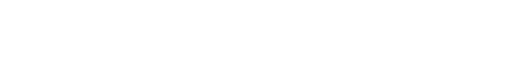
t = 0.00 s
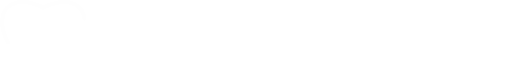
t = 1.64 s
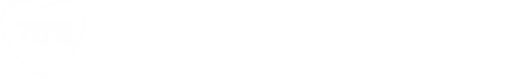
t = 3.61 s
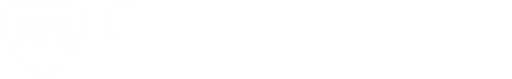
t = 5.16 s
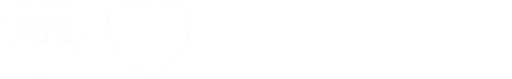
t = 6.41 s
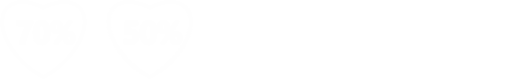
t = 8.21 s

The animated SVG that drew these frames (rendered in a browser with its animation timeline set to each time). Animation: 12 CSS @keyframes rules; frames cover the first 8.21 s, repeats indefinitely.

<!--?xml version="1.0" encoding="UTF-8"?-->

<!-- Creator: CorelDRAW 2021 (64-Bit) -->
<svg xmlns="http://www.w3.org/2000/svg" xml:space="preserve" width="711.259mm" height="109.815mm" version="1.1" style="shape-rendering: geometricprecision; text-rendering: geometricprecision; fill-rule: evenodd; clip-rule: evenodd;" viewBox="0 0 10011.4 1545.71" xmlns:xlink="http://www.w3.org/1999/xlink" xmlns:xodm="http://www.corel.com/coreldraw/odm/2003">
 <defs>
  <style type="text/css">
   
    .str0 {stroke:#FEFEFE;stroke-width:79.45;stroke-linecap:round;stroke-linejoin:round;stroke-miterlimit:22.9256}
    .str1 {stroke:#FEFEFE;stroke-width:69.52;stroke-linecap:round;stroke-linejoin:round;stroke-miterlimit:22.9256}
    .fil0 {fill:none}
    .fil1 {fill:none;fill-rule:nonzero}
   
  </style>
 </defs>
 <g id="Plan_x0020_1">
  <metadata id="CorelCorpID_0Corel-Layer"></metadata>
  <path class="fil0 str0 zyUDWYUV_0" d="M151.1 827.37c-166.26,-319.94 -149.21,-620.74 69.95,-738.44 159.36,-85.58 391.39,-55.96 625.41,59.83 234.02,-115.79 466.05,-145.4 625.41,-59.83 219.16,117.7 236.21,418.5 69.95,738.44 -47.25,90.94 -109.29,183.41 -185.74,273.68 -149.84,176.92 -330.32,316.22 -509.62,404.93 -179.31,-88.72 -359.78,-228.01 -509.62,-404.93 -76.45,-90.27 -138.49,-182.74 -185.74,-273.68z"></path>
  <path class="fil1 str1 zyUDWYUV_1" d="M621.31 460.89c-17.72,32.41 -34.43,64.43 -50.13,96.13 -15.8,31.81 -30,63.62 -42.78,95.63 -12.78,32.11 -23.86,64.33 -33.32,96.84 -9.46,32.51 -16.71,65.73 -21.85,99.76l-71.67 0c4.73,-30.3 11.48,-60.5 20.24,-90.6 8.76,-30.2 19.02,-60.3 30.8,-90.5 11.78,-30.1 24.97,-60.4 39.66,-90.9 14.6,-30.4 30.2,-61.2 46.71,-92.21l-200.22 0 0 -58.59 282.57 0 0 34.43zm183.71 395.62c-43.99,0 -78.42,-18.02 -103.08,-53.96 -24.66,-36.04 -36.94,-88.08 -36.94,-156.13 0,-74.79 12.78,-131.27 38.55,-169.62 25.77,-38.35 62.92,-57.58 111.54,-57.58 93.02,0 139.42,72.28 139.42,216.83 0,71.67 -13.09,126.23 -39.36,163.98 -26.17,37.65 -62.92,56.47 -110.13,56.47zm6.84 -382.93c-51.34,0 -77.01,56.57 -77.01,169.72 0,105.9 25.17,158.85 75.5,158.85 49.53,0 74.29,-53.86 74.29,-161.47 0,-111.44 -24.26,-167.11 -72.78,-167.11zm288.1 165.49c-29.9,0 -53.65,-9.56 -71.37,-28.79 -17.72,-19.13 -26.58,-44.8 -26.58,-76.81 0,-35.03 9.36,-62.61 28.19,-82.85 18.72,-20.13 44.09,-30.2 75.9,-30.2 30.9,0 54.86,9.36 71.88,27.99 17.01,18.72 25.47,45 25.47,78.82 0,33.82 -9.56,60.9 -28.59,81.34 -19.13,20.34 -44.09,30.5 -74.9,30.5zm4.13 -177.57c-16.11,0 -28.89,6.24 -38.25,18.62 -9.26,12.38 -13.99,29.39 -13.99,51.14 0,21.24 4.63,37.75 13.69,49.63 9.16,11.78 21.74,17.72 37.65,17.72 15.91,0 28.39,-6.14 37.45,-18.42 9.06,-12.38 13.59,-29.49 13.59,-51.34 0,-21.24 -4.53,-37.75 -13.39,-49.63 -8.96,-11.78 -21.24,-17.72 -36.74,-17.72zm282.27 -35.03l-271.39 425.82 -42.18 0 271.09 -425.82 42.48 0zm-38.05 429.44c-29.9,0 -53.75,-9.56 -71.37,-28.79 -17.72,-19.13 -26.58,-44.8 -26.58,-76.81 0,-35.03 9.36,-62.61 28.19,-82.85 18.72,-20.13 44.09,-30.2 75.9,-30.2 30.9,0 54.86,9.36 71.77,27.99 17.01,18.72 25.57,45 25.57,78.82 0,33.82 -9.56,60.9 -28.59,81.34 -19.13,20.34 -44.09,30.5 -74.9,30.5zm4.13 -177.57c-16.21,0 -28.89,6.24 -38.25,18.62 -9.36,12.38 -13.99,29.4 -13.99,51.14 0,21.24 4.53,37.75 13.69,49.63 9.16,11.78 21.74,17.72 37.65,17.72 15.91,0 28.39,-6.14 37.45,-18.42 9.06,-12.38 13.59,-29.5 13.59,-51.34 0,-21.24 -4.53,-37.75 -13.49,-49.63 -8.96,-11.78 -21.14,-17.72 -36.64,-17.72z"></path>
  <path class="fil0 str0 zyUDWYUV_2" d="M2230.72 827.37c-166.26,-319.94 -149.21,-620.74 69.95,-738.44 159.36,-85.58 391.39,-55.96 625.41,59.83 234.02,-115.79 466.05,-145.4 625.41,-59.83 219.16,117.7 236.21,418.5 69.95,738.44 -47.25,90.94 -109.29,183.41 -185.74,273.68 -149.84,176.92 -330.32,316.22 -509.62,404.93 -179.31,-88.72 -359.78,-228.01 -509.62,-404.93 -76.45,-90.27 -138.49,-182.74 -185.74,-273.68z"></path>
  <path class="fil1 str1 zyUDWYUV_3" d="M2443.42 839.7l0 -65.73c27.78,18.82 55.87,28.19 84.36,28.19 28.69,0 51.84,-7.35 69.26,-22.05 17.52,-14.7 26.27,-34.23 26.27,-58.69 0,-24.06 -8.86,-42.78 -26.68,-56.17 -17.82,-13.39 -43.29,-20.13 -76.51,-20.13 -11.38,0 -34.53,1.21 -69.36,3.52l15.1 -222.17 208.18 0 0 58.59 -151.3 0 -7.05 105.7c13.59,-0.81 25.87,-1.21 36.84,-1.21 44.8,0 79.53,11.48 103.99,34.53 24.46,22.95 36.74,54.46 36.74,94.42 0,41.88 -14.09,75.4 -42.08,100.67 -27.99,25.27 -66.54,37.95 -115.46,37.95 -41.27,0 -72.08,-5.84 -92.31,-17.41zm452.69 16.81c-43.99,0 -78.42,-18.02 -103.08,-53.96 -24.66,-36.04 -36.94,-88.08 -36.94,-156.13 0,-74.79 12.78,-131.27 38.55,-169.62 25.77,-38.35 62.92,-57.58 111.54,-57.58 93.02,0 139.42,72.28 139.42,216.83 0,71.67 -13.09,126.23 -39.36,163.98 -26.17,37.65 -62.92,56.47 -110.13,56.47zm6.84 -382.93c-51.34,0 -77.01,56.57 -77.01,169.72 0,105.9 25.17,158.85 75.5,158.85 49.53,0 74.29,-53.86 74.29,-161.47 0,-111.44 -24.26,-167.11 -72.78,-167.11zm288.1 165.49c-29.9,0 -53.65,-9.56 -71.37,-28.79 -17.72,-19.13 -26.58,-44.8 -26.58,-76.81 0,-35.03 9.36,-62.61 28.19,-82.85 18.72,-20.13 44.09,-30.2 75.9,-30.2 30.9,0 54.86,9.36 71.88,27.99 17.01,18.72 25.47,45 25.47,78.82 0,33.82 -9.56,60.9 -28.59,81.34 -19.13,20.34 -44.09,30.5 -74.9,30.5zm4.13 -177.57c-16.11,0 -28.89,6.24 -38.25,18.62 -9.26,12.38 -13.99,29.39 -13.99,51.14 0,21.24 4.63,37.75 13.69,49.63 9.16,11.78 21.74,17.72 37.65,17.72 15.91,0 28.39,-6.14 37.45,-18.42 9.06,-12.38 13.59,-29.49 13.59,-51.34 0,-21.24 -4.53,-37.75 -13.39,-49.63 -8.96,-11.78 -21.24,-17.72 -36.74,-17.72zm282.27 -35.03l-271.39 425.82 -42.18 0 271.09 -425.82 42.48 0zm-38.05 429.44c-29.9,0 -53.75,-9.56 -71.37,-28.79 -17.72,-19.13 -26.58,-44.8 -26.58,-76.81 0,-35.03 9.36,-62.61 28.19,-82.85 18.72,-20.13 44.09,-30.2 75.9,-30.2 30.9,0 54.86,9.36 71.77,27.99 17.01,18.72 25.57,45 25.57,78.82 0,33.82 -9.56,60.9 -28.59,81.34 -19.13,20.34 -44.09,30.5 -74.9,30.5zm4.13 -177.57c-16.21,0 -28.89,6.24 -38.25,18.62 -9.36,12.38 -13.99,29.4 -13.99,51.14 0,21.24 4.53,37.75 13.69,49.63 9.16,11.78 21.74,17.72 37.65,17.72 15.91,0 28.39,-6.14 37.45,-18.42 9.06,-12.38 13.59,-29.5 13.59,-51.34 0,-21.24 -4.53,-37.75 -13.49,-49.63 -8.96,-11.78 -21.14,-17.72 -36.64,-17.72z"></path>
  <path class="fil0 str0 zyUDWYUV_4" d="M4310.33 827.37c-166.26,-319.94 -149.21,-620.74 69.95,-738.44 159.36,-85.58 391.39,-55.96 625.41,59.83 234.02,-115.79 466.05,-145.4 625.41,-59.83 219.16,117.7 236.21,418.5 69.95,738.44 -47.25,90.94 -109.29,183.41 -185.74,273.68 -149.84,176.92 -330.32,316.22 -509.62,404.93 -179.31,-88.72 -359.78,-228.01 -509.62,-404.93 -76.45,-90.27 -138.49,-182.74 -185.74,-273.68z"></path>
  <path class="fil1 str1 zyUDWYUV_5" d="M4513.57 833.76l0 -64.33c27.58,21.85 58.59,32.72 93.22,32.72 28.09,0 50.64,-6.44 67.45,-19.23 16.81,-12.78 25.17,-30.1 25.17,-51.94 0,-48.02 -36.64,-71.98 -110.03,-71.98l-32.72 0 0 -54.96 31.31 0c65.03,0 97.55,-22.65 97.55,-67.85 0,-41.78 -25.37,-62.61 -76,-62.61 -28.39,0 -54.96,10.17 -79.93,30.5l0 -60.7c28.69,-16.11 62.61,-24.16 101.67,-24.16 37.55,0 67.65,9.46 90.3,28.29 22.55,18.92 33.92,43.08 33.92,72.58 0,55.57 -28.39,91.4 -84.96,107.31l0 1.21c30.5,2.92 54.56,13.59 72.28,32.01 17.72,18.42 26.47,41.37 26.47,68.96 0,37.95 -14.19,68.65 -42.68,91.91 -28.59,23.35 -66.14,35.03 -112.75,35.03 -41.88,0 -75.3,-7.55 -100.26,-22.75zm462.16 22.75c-43.99,0 -78.42,-18.02 -103.08,-53.96 -24.66,-36.04 -36.94,-88.08 -36.94,-156.13 0,-74.79 12.78,-131.27 38.55,-169.62 25.77,-38.35 62.92,-57.58 111.54,-57.58 93.02,0 139.42,72.28 139.42,216.83 0,71.67 -13.09,126.23 -39.36,163.98 -26.17,37.65 -62.92,56.47 -110.13,56.47zm6.84 -382.93c-51.34,0 -77.01,56.57 -77.01,169.72 0,105.9 25.17,158.85 75.5,158.85 49.53,0 74.29,-53.86 74.29,-161.47 0,-111.44 -24.26,-167.11 -72.78,-167.11zm288.1 165.49c-29.9,0 -53.65,-9.56 -71.37,-28.79 -17.72,-19.13 -26.58,-44.8 -26.58,-76.81 0,-35.03 9.36,-62.61 28.19,-82.85 18.72,-20.13 44.09,-30.2 75.9,-30.2 30.9,0 54.86,9.36 71.88,27.99 17.01,18.72 25.47,45 25.47,78.82 0,33.82 -9.56,60.9 -28.59,81.34 -19.13,20.34 -44.09,30.5 -74.9,30.5zm4.13 -177.57c-16.11,0 -28.89,6.24 -38.25,18.62 -9.26,12.38 -13.99,29.39 -13.99,51.14 0,21.24 4.63,37.75 13.69,49.63 9.16,11.78 21.74,17.72 37.65,17.72 15.91,0 28.39,-6.14 37.45,-18.42 9.06,-12.38 13.59,-29.49 13.59,-51.34 0,-21.24 -4.53,-37.75 -13.39,-49.63 -8.96,-11.78 -21.24,-17.72 -36.74,-17.72zm282.27 -35.03l-271.39 425.82 -42.18 0 271.09 -425.82 42.48 0zm-38.05 429.44c-29.9,0 -53.75,-9.56 -71.37,-28.79 -17.72,-19.13 -26.58,-44.8 -26.58,-76.81 0,-35.03 9.36,-62.61 28.19,-82.85 18.72,-20.13 44.09,-30.2 75.9,-30.2 30.9,0 54.86,9.36 71.77,27.99 17.01,18.72 25.57,45 25.57,78.82 0,33.82 -9.56,60.9 -28.59,81.34 -19.13,20.34 -44.09,30.5 -74.9,30.5zm4.13 -177.57c-16.21,0 -28.89,6.24 -38.25,18.62 -9.36,12.38 -13.99,29.4 -13.99,51.14 0,21.24 4.53,37.75 13.69,49.63 9.16,11.78 21.74,17.72 37.65,17.72 15.91,0 28.39,-6.14 37.45,-18.42 9.06,-12.38 13.59,-29.5 13.59,-51.34 0,-21.24 -4.53,-37.75 -13.49,-49.63 -8.96,-11.78 -21.14,-17.72 -36.64,-17.72z"></path>
  <path class="fil0 str0 zyUDWYUV_6" d="M6389.95 827.37c-166.26,-319.94 -149.21,-620.74 69.95,-738.44 159.36,-85.58 391.39,-55.96 625.41,59.83 234.02,-115.79 466.05,-145.4 625.41,-59.83 219.16,117.7 236.21,418.5 69.95,738.44 -47.25,90.94 -109.29,183.41 -185.74,273.68 -149.84,176.92 -330.32,316.22 -509.62,404.93 -179.31,-88.72 -359.78,-228.01 -509.62,-404.93 -76.45,-90.27 -138.49,-182.74 -185.74,-273.68z"></path>
  <path class="fil1 str1 zyUDWYUV_7" d="M6851.3 849.26l-265.46 0 0 -32.72c0,-13.29 1.91,-25.87 5.64,-37.55 3.72,-11.68 8.76,-22.65 15,-33.02 6.34,-10.37 13.69,-20.03 22.15,-29.19 8.46,-9.16 17.52,-18.02 27.08,-26.57 9.66,-8.56 19.53,-16.81 29.5,-24.76 10.07,-7.95 19.93,-16.01 29.5,-24.06 9.06,-7.65 17.31,-15.2 24.76,-22.55 7.55,-7.45 13.89,-15 19.23,-22.85 5.34,-7.95 9.46,-16.21 12.38,-24.97 2.92,-8.76 4.43,-18.22 4.43,-28.49 0,-11.17 -1.71,-20.94 -5.13,-29.29 -3.52,-8.36 -8.25,-15.3 -14.5,-20.94 -6.14,-5.54 -13.49,-9.76 -21.95,-12.68 -8.46,-2.82 -17.72,-4.23 -27.78,-4.23 -17.21,0 -34.83,4.03 -52.75,12.08 -17.92,8.05 -35.13,20.03 -51.64,36.14l0 -65.73c8.66,-6.54 17.41,-12.18 26.27,-17.01 8.86,-4.83 18.02,-8.86 27.48,-12.08 9.36,-3.22 19.33,-5.64 29.7,-7.25 10.47,-1.51 21.54,-2.32 33.32,-2.32 19.13,0 36.44,2.52 51.94,7.55 15.5,5.03 28.79,12.38 39.86,22.15 10.97,9.66 19.43,21.84 25.47,36.34 6.04,14.6 8.96,31.31 8.96,50.23 0,17.11 -2.11,32.52 -6.34,46.11 -4.23,13.69 -10.17,26.47 -17.92,38.25 -7.75,11.78 -17.21,23.05 -28.19,33.62 -10.97,10.67 -23.35,21.54 -36.84,32.72 -11.48,9.26 -22.75,18.32 -34.12,27.08 -11.27,8.76 -21.44,17.31 -30.5,25.67 -9.06,8.36 -16.41,16.71 -21.95,25.07 -5.64,8.36 -8.46,16.71 -8.46,25.17l0 1.51 190.86 0 0 58.59zm204.05 7.25c-43.99,0 -78.42,-18.02 -103.08,-53.96 -24.66,-36.04 -36.94,-88.08 -36.94,-156.13 0,-74.79 12.78,-131.27 38.55,-169.62 25.77,-38.35 62.92,-57.58 111.54,-57.58 93.02,0 139.42,72.28 139.42,216.83 0,71.67 -13.09,126.23 -39.36,163.98 -26.17,37.65 -62.92,56.47 -110.13,56.47zm6.84 -382.93c-51.34,0 -77.01,56.57 -77.01,169.72 0,105.9 25.17,158.85 75.5,158.85 49.53,0 74.29,-53.86 74.29,-161.47 0,-111.44 -24.26,-167.11 -72.78,-167.11zm288.1 165.49c-29.9,0 -53.65,-9.56 -71.37,-28.79 -17.72,-19.13 -26.58,-44.8 -26.58,-76.81 0,-35.03 9.36,-62.61 28.19,-82.85 18.72,-20.13 44.09,-30.2 75.9,-30.2 30.9,0 54.86,9.36 71.88,27.99 17.01,18.72 25.47,45 25.47,78.82 0,33.82 -9.56,60.9 -28.59,81.34 -19.13,20.34 -44.09,30.5 -74.9,30.5zm4.13 -177.57c-16.11,0 -28.89,6.24 -38.25,18.62 -9.26,12.38 -13.99,29.39 -13.99,51.14 0,21.24 4.63,37.75 13.69,49.63 9.16,11.78 21.74,17.72 37.65,17.72 15.91,0 28.39,-6.14 37.45,-18.42 9.06,-12.38 13.59,-29.49 13.59,-51.34 0,-21.24 -4.53,-37.75 -13.39,-49.63 -8.96,-11.78 -21.24,-17.72 -36.74,-17.72zm282.27 -35.03l-271.39 425.82 -42.18 0 271.09 -425.82 42.48 0zm-38.05 429.44c-29.9,0 -53.75,-9.56 -71.37,-28.79 -17.72,-19.13 -26.58,-44.8 -26.58,-76.81 0,-35.03 9.36,-62.61 28.19,-82.85 18.72,-20.13 44.09,-30.2 75.9,-30.2 30.9,0 54.86,9.36 71.77,27.99 17.01,18.72 25.57,45 25.57,78.82 0,33.82 -9.56,60.9 -28.59,81.34 -19.13,20.34 -44.09,30.5 -74.9,30.5zm4.13 -177.57c-16.21,0 -28.89,6.24 -38.25,18.62 -9.36,12.38 -13.99,29.4 -13.99,51.14 0,21.24 4.53,37.75 13.69,49.63 9.16,11.78 21.74,17.72 37.65,17.72 15.91,0 28.39,-6.14 37.45,-18.42 9.06,-12.38 13.59,-29.5 13.59,-51.34 0,-21.24 -4.53,-37.75 -13.49,-49.63 -8.96,-11.78 -21.14,-17.72 -36.64,-17.72z"></path>
  <path class="fil0 str0 zyUDWYUV_8" d="M8469.57 827.37c-166.26,-319.94 -149.21,-620.74 69.95,-738.44 159.36,-85.58 391.39,-55.96 625.41,59.83 234.02,-115.79 466.05,-145.4 625.41,-59.83 219.16,117.7 236.21,418.5 69.95,738.44 -47.25,90.94 -109.29,183.41 -185.74,273.68 -149.84,176.92 -330.32,316.22 -509.62,404.93 -179.31,-88.72 -359.78,-228.01 -509.62,-404.93 -76.45,-90.27 -138.49,-182.74 -185.74,-273.68z"></path>
  <path class="fil1 str1 zyUDWYUV_9" d="M8817.97 416.8l0 432.46 -68.45 0 0 -348.71c-12.38,8.76 -25.67,16.31 -39.96,22.55 -14.19,6.14 -30.5,11.58 -48.82,16.31l0 -58.59c11.48,-3.72 22.45,-7.65 33.02,-11.78 10.67,-4.13 21.14,-8.66 31.41,-13.79 10.37,-5.03 20.74,-10.77 31.31,-17.01 10.47,-6.24 21.34,-13.39 32.62,-21.44l28.89 0zm224.69 439.71c-43.99,0 -78.42,-18.02 -103.08,-53.96 -24.66,-36.04 -36.94,-88.08 -36.94,-156.13 0,-74.79 12.78,-131.27 38.55,-169.62 25.77,-38.35 62.92,-57.58 111.54,-57.58 93.02,0 139.42,72.28 139.42,216.83 0,71.67 -13.09,126.23 -39.36,163.98 -26.17,37.65 -62.92,56.47 -110.13,56.47zm6.84 -382.93c-51.34,0 -77.01,56.57 -77.01,169.72 0,105.9 25.17,158.85 75.5,158.85 49.53,0 74.29,-53.86 74.29,-161.47 0,-111.44 -24.26,-167.11 -72.78,-167.11zm288.1 165.49c-29.9,0 -53.65,-9.56 -71.37,-28.79 -17.72,-19.13 -26.58,-44.8 -26.58,-76.81 0,-35.03 9.36,-62.61 28.19,-82.85 18.72,-20.13 44.09,-30.2 75.9,-30.2 30.9,0 54.86,9.36 71.88,27.99 17.01,18.72 25.47,45 25.47,78.82 0,33.82 -9.56,60.9 -28.59,81.34 -19.13,20.34 -44.09,30.5 -74.9,30.5zm4.13 -177.57c-16.11,0 -28.89,6.24 -38.25,18.62 -9.26,12.38 -13.99,29.39 -13.99,51.14 0,21.24 4.63,37.75 13.69,49.63 9.16,11.78 21.74,17.72 37.65,17.72 15.91,0 28.39,-6.14 37.45,-18.42 9.06,-12.38 13.59,-29.49 13.59,-51.34 0,-21.24 -4.53,-37.75 -13.39,-49.63 -8.96,-11.78 -21.24,-17.72 -36.74,-17.72zm282.27 -35.03l-271.39 425.82 -42.18 0 271.09 -425.82 42.48 0zm-38.05 429.44c-29.9,0 -53.75,-9.56 -71.37,-28.79 -17.72,-19.13 -26.58,-44.8 -26.58,-76.81 0,-35.03 9.36,-62.61 28.19,-82.85 18.72,-20.13 44.09,-30.2 75.9,-30.2 30.9,0 54.86,9.36 71.77,27.99 17.01,18.72 25.57,45 25.57,78.82 0,33.82 -9.56,60.9 -28.59,81.34 -19.13,20.34 -44.09,30.5 -74.9,30.5zm4.13 -177.57c-16.21,0 -28.89,6.24 -38.25,18.62 -9.36,12.38 -13.99,29.4 -13.99,51.14 0,21.24 4.53,37.75 13.69,49.63 9.16,11.78 21.74,17.72 37.65,17.72 15.91,0 28.39,-6.14 37.45,-18.42 9.06,-12.38 13.59,-29.5 13.59,-51.34 0,-21.24 -4.53,-37.75 -13.49,-49.63 -8.96,-11.78 -21.14,-17.72 -36.64,-17.72z"></path>
 </g>
<style data-made-with="vivus-instant">.zyUDWYUV_0{stroke-dasharray:4924 4926;stroke-dashoffset:4925;animation:zyUDWYUV_draw_0 24000ms linear 0ms infinite,zyUDWYUV_fade 24000ms linear 0ms infinite;}.zyUDWYUV_1{stroke-dasharray:6650 6652;stroke-dashoffset:6651;animation:zyUDWYUV_draw_1 24000ms linear 0ms infinite,zyUDWYUV_fade 24000ms linear 0ms infinite;}.zyUDWYUV_2{stroke-dasharray:4924 4926;stroke-dashoffset:4925;animation:zyUDWYUV_draw_2 24000ms linear 0ms infinite,zyUDWYUV_fade 24000ms linear 0ms infinite;}.zyUDWYUV_3{stroke-dasharray:7038 7040;stroke-dashoffset:7039;animation:zyUDWYUV_draw_3 24000ms linear 0ms infinite,zyUDWYUV_fade 24000ms linear 0ms infinite;}.zyUDWYUV_4{stroke-dasharray:4924 4926;stroke-dashoffset:4925;animation:zyUDWYUV_draw_4 24000ms linear 0ms infinite,zyUDWYUV_fade 24000ms linear 0ms infinite;}.zyUDWYUV_5{stroke-dasharray:7076 7078;stroke-dashoffset:7077;animation:zyUDWYUV_draw_5 24000ms linear 0ms infinite,zyUDWYUV_fade 24000ms linear 0ms infinite;}.zyUDWYUV_6{stroke-dasharray:4924 4926;stroke-dashoffset:4925;animation:zyUDWYUV_draw_6 24000ms linear 0ms infinite,zyUDWYUV_fade 24000ms linear 0ms infinite;}.zyUDWYUV_7{stroke-dasharray:7028 7030;stroke-dashoffset:7029;animation:zyUDWYUV_draw_7 24000ms linear 0ms infinite,zyUDWYUV_fade 24000ms linear 0ms infinite;}.zyUDWYUV_8{stroke-dasharray:4924 4926;stroke-dashoffset:4925;animation:zyUDWYUV_draw_8 24000ms linear 0ms infinite,zyUDWYUV_fade 24000ms linear 0ms infinite;}.zyUDWYUV_9{stroke-dasharray:6373 6375;stroke-dashoffset:6374;animation:zyUDWYUV_draw_9 24000ms linear 0ms infinite,zyUDWYUV_fade 24000ms linear 0ms infinite;}@keyframes zyUDWYUV_draw{100%{stroke-dashoffset:0;}}@keyframes zyUDWYUV_fade{0%{stroke-opacity:1;}99.16666666666667%{stroke-opacity:1;}100%{stroke-opacity:0;}}@keyframes zyUDWYUV_draw_0{3.3333333333333335%{stroke-dashoffset: 4925}10.31380219406412%{ stroke-dashoffset: 0;}100%{ stroke-dashoffset: 0;}}@keyframes zyUDWYUV_draw_1{10.31380219406412%{stroke-dashoffset: 6651}19.740624202738328%{ stroke-dashoffset: 0;}100%{ stroke-dashoffset: 0;}}@keyframes zyUDWYUV_draw_2{19.740624202738328%{stroke-dashoffset: 4925}26.721093063469116%{ stroke-dashoffset: 0;}100%{ stroke-dashoffset: 0;}}@keyframes zyUDWYUV_draw_3{26.72109306346912%{stroke-dashoffset: 7039}36.69784845650141%{ stroke-dashoffset: 0;}100%{ stroke-dashoffset: 0;}}@keyframes zyUDWYUV_draw_4{36.69784845650141%{stroke-dashoffset: 4925}43.6783173172322%{ stroke-dashoffset: 0;}100%{ stroke-dashoffset: 0;}}@keyframes zyUDWYUV_draw_5{43.67831731723219%{stroke-dashoffset: 7077}53.70893216543357%{ stroke-dashoffset: 0;}100%{ stroke-dashoffset: 0;}}@keyframes zyUDWYUV_draw_6{53.708932165433566%{stroke-dashoffset: 4925}60.68940102616436%{ stroke-dashoffset: 0;}100%{ stroke-dashoffset: 0;}}@keyframes zyUDWYUV_draw_7{60.68940102616436%{stroke-dashoffset: 7029}70.65198287836266%{ stroke-dashoffset: 0;}100%{ stroke-dashoffset: 0;}}@keyframes zyUDWYUV_draw_8{70.65198287836266%{stroke-dashoffset: 4925}77.63245173909344%{ stroke-dashoffset: 0;}100%{ stroke-dashoffset: 0;}}@keyframes zyUDWYUV_draw_9{77.63245173909347%{stroke-dashoffset: 6374}86.66666666666667%{ stroke-dashoffset: 0;}100%{ stroke-dashoffset: 0;}}</style></svg>
